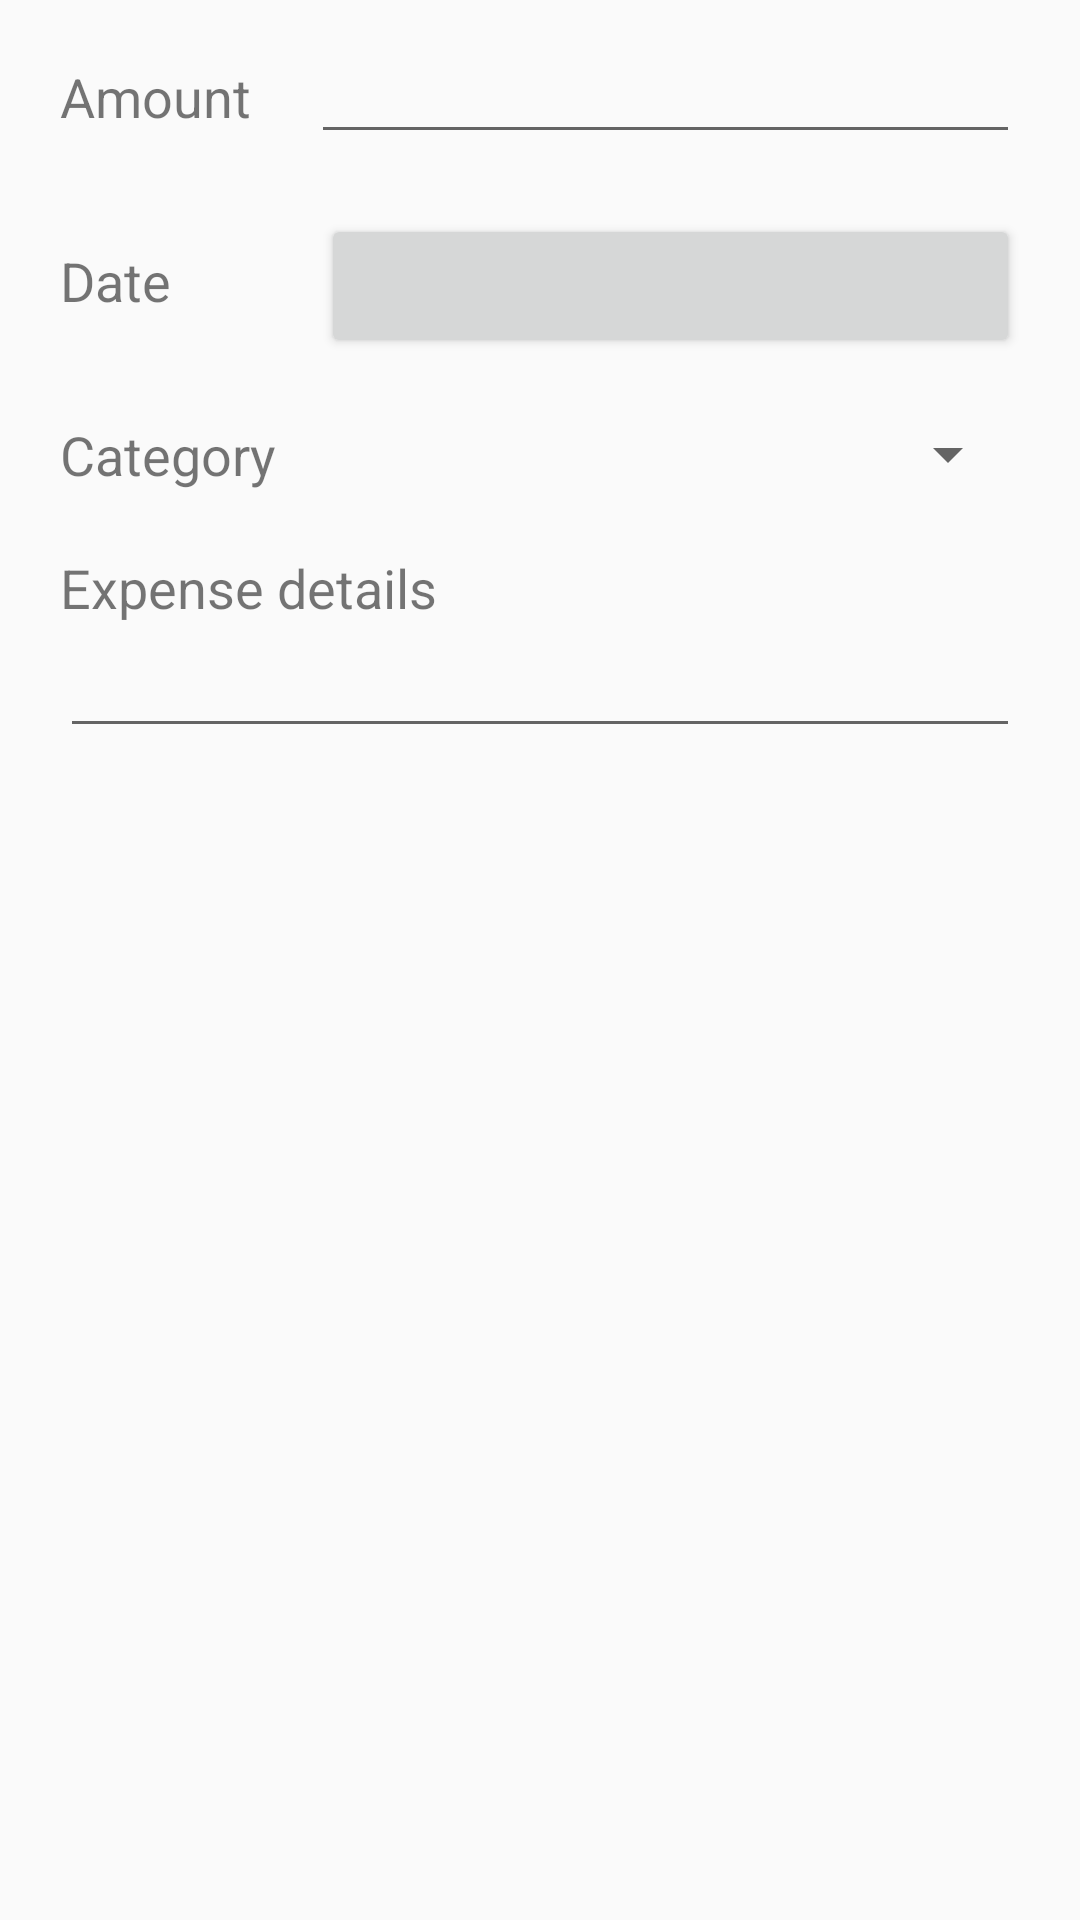

The Android layout XML behind this screen, and the referenced resources:
<!-- AndroidManifest.xml: application theme Theme.MyTheme -->
<!-- res/layout/dialog_expense.xml -->
<?xml version="1.0" encoding="utf-8"?>
<ScrollView xmlns:android="http://schemas.android.com/apk/res/android"
    android:layout_width="match_parent"
    android:layout_height="match_parent">

	<RelativeLayout
	    android:layout_width="match_parent"
	    android:layout_height="wrap_content">

        <LinearLayout
            android:id="@+id/ll_expense_name"
            android:layout_width="match_parent"
            android:layout_height="wrap_content"
            android:layout_marginLeft="@dimen/common_margin"
            android:layout_marginRight="@dimen/common_margin"
            android:layout_marginTop="@dimen/margin_top"
            android:orientation="horizontal">

            <TextView
                android:id="@+id/expense_name"
                android:layout_width="wrap_content"
                android:layout_height="wrap_content"
                android:textSize="@dimen/common_text_size"
                android:text="@string/amount" />

            <EditText
                android:id="@+id/expense_edit"
                android:layout_width="match_parent"
                android:layout_height="wrap_content"
                android:layout_marginLeft="@dimen/common_margin"
                android:layout_toRightOf="@id/expense_name"
                android:inputType="numberDecimal"
                android:singleLine="true" />

        </LinearLayout>

        <LinearLayout
            android:id="@+id/ll_expense_date_name"
            android:layout_width="match_parent"
            android:layout_height="wrap_content"
            android:layout_marginLeft="@dimen/common_margin"
            android:layout_marginRight="@dimen/common_margin"
            android:layout_marginTop="@dimen/common_margin"
            android:layout_below="@id/ll_expense_name"
            android:orientation="horizontal">

            <TextView
                android:id="@+id/expense_date_name"
                android:layout_width="wrap_content"
                android:layout_height="wrap_content"
                android:textSize="@dimen/common_text_size"
                android:text="@string/date" />

            <Button
                android:id="@+id/expense_btn_date"
                android:layout_width="match_parent"
                android:layout_height="wrap_content"
                android:layout_marginLeft="50dp"
                android:layout_toRightOf="@id/expense_date_name" />

        </LinearLayout>

        <LinearLayout
            android:id="@+id/ll_expense_category_name"
            android:layout_width="match_parent"
            android:layout_height="wrap_content"
            android:layout_marginLeft="@dimen/common_margin"
            android:layout_marginRight="@dimen/common_margin"
            android:layout_marginTop="@dimen/common_margin"
            android:layout_below="@id/ll_expense_date_name"
            android:orientation="horizontal">

            <TextView
                android:id="@+id/category_name"
                android:layout_width="wrap_content"
                android:layout_height="wrap_content"
                android:layout_below="@id/expense_btn_date"
                android:textSize="@dimen/common_text_size"
                android:text="@string/category" />

            <Spinner
                android:id="@+id/category_spinner"
                android:layout_width="match_parent"
                android:layout_height="wrap_content"
                android:layout_marginLeft="12dp"
                android:layout_toRightOf="@id/category_name"
                android:textSize="@dimen/common_text_size"
                android:drawSelectorOnTop="true" />

        </LinearLayout>

        <TextView
	        android:id="@+id/expense_details_label"
	        android:layout_width="wrap_content"
	        android:layout_height="wrap_content"
	        android:layout_marginLeft="@dimen/common_margin"
	        android:layout_marginTop="@dimen/common_margin"
	   		android:layout_below="@id/ll_expense_category_name"
	        android:textSize="@dimen/common_text_size"
	        android:text="@string/expense_details" />
	
	    <EditText 
	        android:id="@+id/expense_details"
	        android:layout_width="match_parent"
	        android:layout_height="wrap_content"
	        android:layout_marginLeft="@dimen/common_margin"
	        android:layout_marginRight="@dimen/common_margin"
	   		android:layout_below="@id/expense_details_label" />

    </RelativeLayout>
	
</ScrollView>
<!-- resources referenced by this layout -->
<resources>
  <dimen name="common_margin">20dp</dimen>
  <dimen name="common_text_size">18sp</dimen>
  <dimen name="margin_top">10dp</dimen>
  <string name="amount">Amount</string>
  <string name="category">Category</string>
  <string name="date">Date</string>
  <string name="expense_details">Expense details</string>
  <style name="Theme.MyTheme" parent="Theme.AppCompat.Light.NoActionBar">
          <item name="actionModeStyle">@style/Widget.AppCompat.ActionMode</item>
          <item name="actionModeBackground">@color/gray</item>
          <item name="actionBarPopupTheme">@style/ThemeOverlay.AppCompat.Light</item>
          <item name="colorPrimary">@color/gray</item>
          <item name="colorPrimaryDark">@color/dark_gray</item>
          <item name="windowActionBar">false</item>
          <item name="windowNoTitle">true</item>
          <item name="windowActionModeOverlay">true</item>
      </style>
  <color name="gray">#FF212121</color>
  <color name="dark_gray">#FF101010</color>
</resources>
